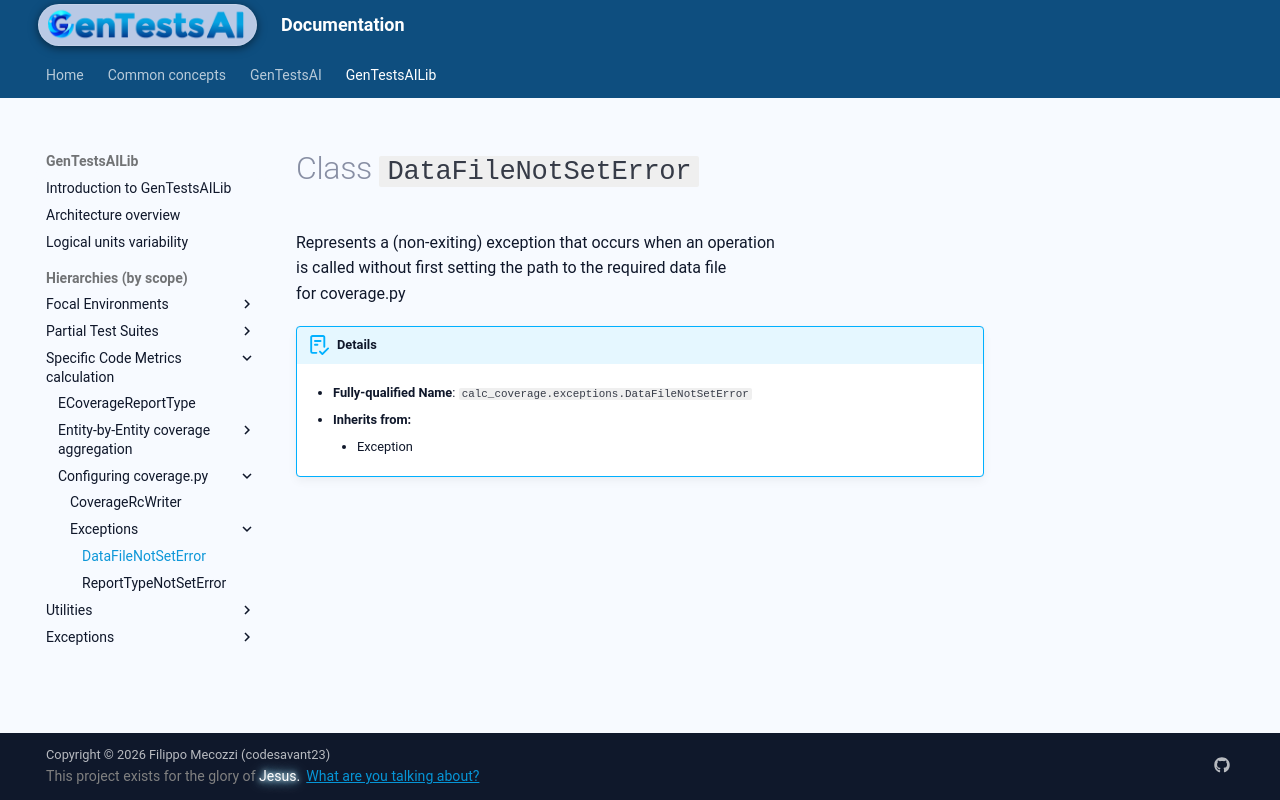

repository: codesavant23/gentestsai · page: hiers/gtsai_lib/classes/DataFileNotSetError/index.html · generator: mkdocs

# Class `DataFileNotSetError`
Represents a (non-exiting) exception that occurs when an operation
is called without first setting the path to the required data file
for coverage.py


!!! abstract "Details"
	- **Fully-qualified Name**: `calc_coverage.exceptions.DataFileNotSetError`
	
    - **Inherits from:**
		
		- Exception
		
	
	
